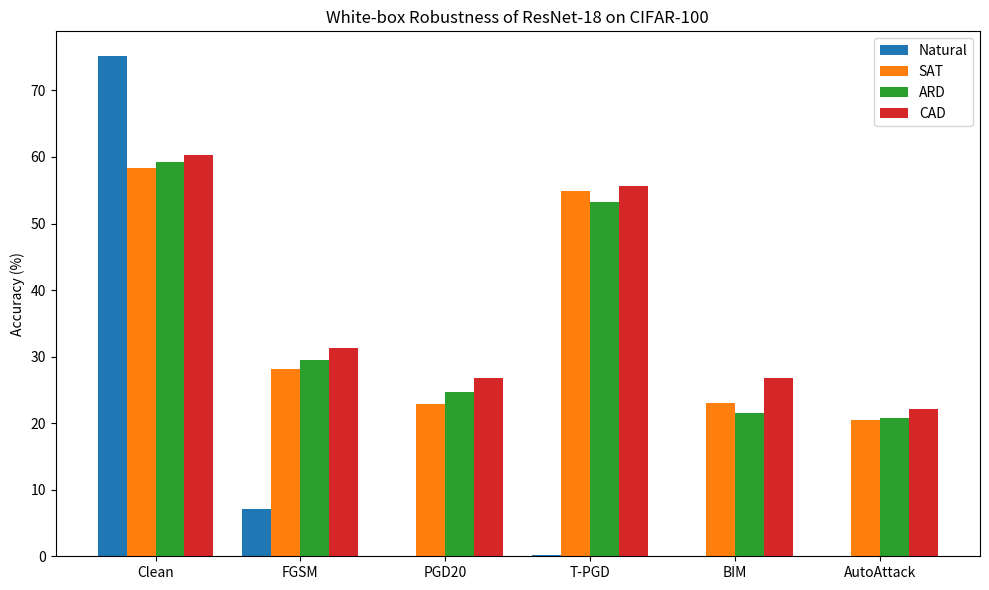

Write the Python code that produced this figure.
import numpy as np
import matplotlib.pyplot as plt

# 攻击方法作为 x 轴标签
attack_methods = ['Clean', 'FGSM', 'PGD20', 'T-PGD', 'BIM', 'AutoAttack']

# 各防御方法在不同攻击下的准确率数据
natural = [75.12, 7.10, 0.08, 0.18, 0.00, 0.00]
sat     = [58.29, 28.08, 22.89, 54.94, 22.99, 20.50]
ard     = [59.23, 29.43, 24.69, 53.24, 21.46, 20.78]
cad     = [60.33, 31.36, 26.77, 55.68, 26.78, 22.08]

# x 轴位置
x = np.arange(len(attack_methods))
width = 0.2  # 每个柱子的宽度

plt.figure(figsize=(10, 6))  # 设置图表大小

# 绘制分组柱状图，每个柱子代表一种防御方法
plt.bar(x - 1.5 * width, natural, width, label='Natural')
plt.bar(x - 0.5 * width, sat, width, label='SAT')
plt.bar(x + 0.5 * width, ard, width, label='ARD')
plt.bar(x + 1.5 * width, cad, width, label='CAD')

# 设置 x 轴刻度标签
plt.xticks(x, attack_methods)
plt.ylabel('Accuracy (%)')
plt.title('White-box Robustness of ResNet-18 on CIFAR-100')

# 显示图例
plt.legend()

# 自动调整布局
plt.tight_layout()

# 保存图表为图片文件（PNG格式）
plt.savefig('bar_chart_1.png', dpi=300)

# 显示图表
plt.show()
